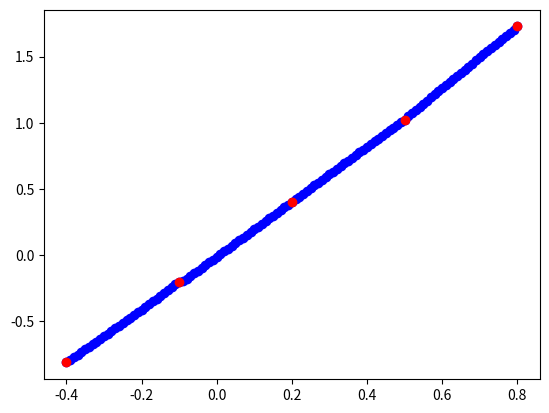

The matplotlib source for this figure:
import numpy as np


def gen_slar(x_val,y_val, h):
    matrix_results = [[0, 0, 0, 0],[0, 0, 0, 0],[0, 0, 0, 0]]
    matrix_results[0][0] = 2*h/3
    matrix_results[1][1] = 2*h/3
    matrix_results[2][1] = 2*h/3
    matrix_results[0][1] = h/6
    matrix_results[1][2] = h/6
    matrix_results[1][0] = h/6
    matrix_results[2][0] = h/6
    d1 = (y_val[2] - y_val[1])/h - (y_val[1] - y_val[0])/h
    d2 = (y_val[3] - y_val[2])/h - (y_val[2] - y_val[1])/h
    d3 = (y_val[4] - y_val[3])/h - (y_val[3] - y_val[2])/h
    matrix_results[0][2] = d1
    matrix_results[1][3] = d2
    matrix_results[2][2] = d3
    return matrix_results

def count_q(matrix):
    a_coef = []
    a_coef.append(-matrix[0][1]/matrix[0][0])
    a_coef.append(-matrix[1][2]/(matrix[1][1] + matrix[1][0]*a_coef[0]))
    a_coef.append(0)

    b_coef = []
    b_coef.append((matrix[0][2])/(matrix[0][0]))
    b_coef.append((matrix[1][3]-matrix[1][0]*a_coef[0])/(matrix[1][1] + matrix[1][0]*a_coef[0]))
    b_coef.append((matrix[2][2]-matrix[2][0]*b_coef[0])/(matrix[2][1] + matrix[2][0]*b_coef[0]))

    q_container = []
    q_container.append(0)
    q_container.append(a_coef[2] + b_coef[2])
    q_container.append(a_coef[1]*q_container[1] + b_coef[1])
    q_container.append(a_coef[1]*q_container[2] + a_coef[1])
    q_container.append(0)

    return q_container

def count_interp_value(q_container, x_val, y_val, x, h):
    if (x >= x_val[0] and x <= x_val[1]):
        segment_number = 0
    elif (x >= x_val[1] and x <= x_val[2]):
        segment_number = 1
    elif (x >= x_val[2] and x <= x_val[3]):
        segment_number = 2
    elif (x >= x_val[3] and x <= x_val[4]):
        segment_number = 3
    else:
        raise ValueError("x not in range of interpolation")

    i = segment_number
    result = (q_container[i]/6*h * (x_val[i+1] - x)**3)  + \
             (q_container[i+1]/(6*h) * (x - x_val[i])**3) + \
             ((y_val[i]/h - q_container[i]/6 * h) * (x_val[i+1] - x)) + \
             ((y_val[i+1]/h - q_container[i+1]* h/6)*(x - x_val[i]))

    return result

def gen_interp_functions(x_val,y_val,h):
    q = count_q(gen_slar(x_val,y_val,h))
    def function(x):
        return count_interp_value(q,x_val,y_val,x,h)

    return function


if __name__ == "__main__":
    x_val = [-0.4,-0.1,0.2,0.5,0.8]
    y_val = [-0.81152,-0.20017,0.40136,1.0236,1.7273]
    h = 0.3
    interp_funct = gen_interp_functions(x_val,y_val,h)
    for x in [0.1,-0.4,-0.1,0.2,0.5,0.8]:
        print(interp_funct(x))

    import matplotlib.pyplot as plt 
    fig,ax = plt.subplots()
    ax.plot([x*0.01 for x in range(-40,81,1)],
        [interp_funct(x*0.01) for x in range(-40,81,1)],"ro",color="blue")
    ax.plot(x_val,y_val,"ro")
    plt.show()